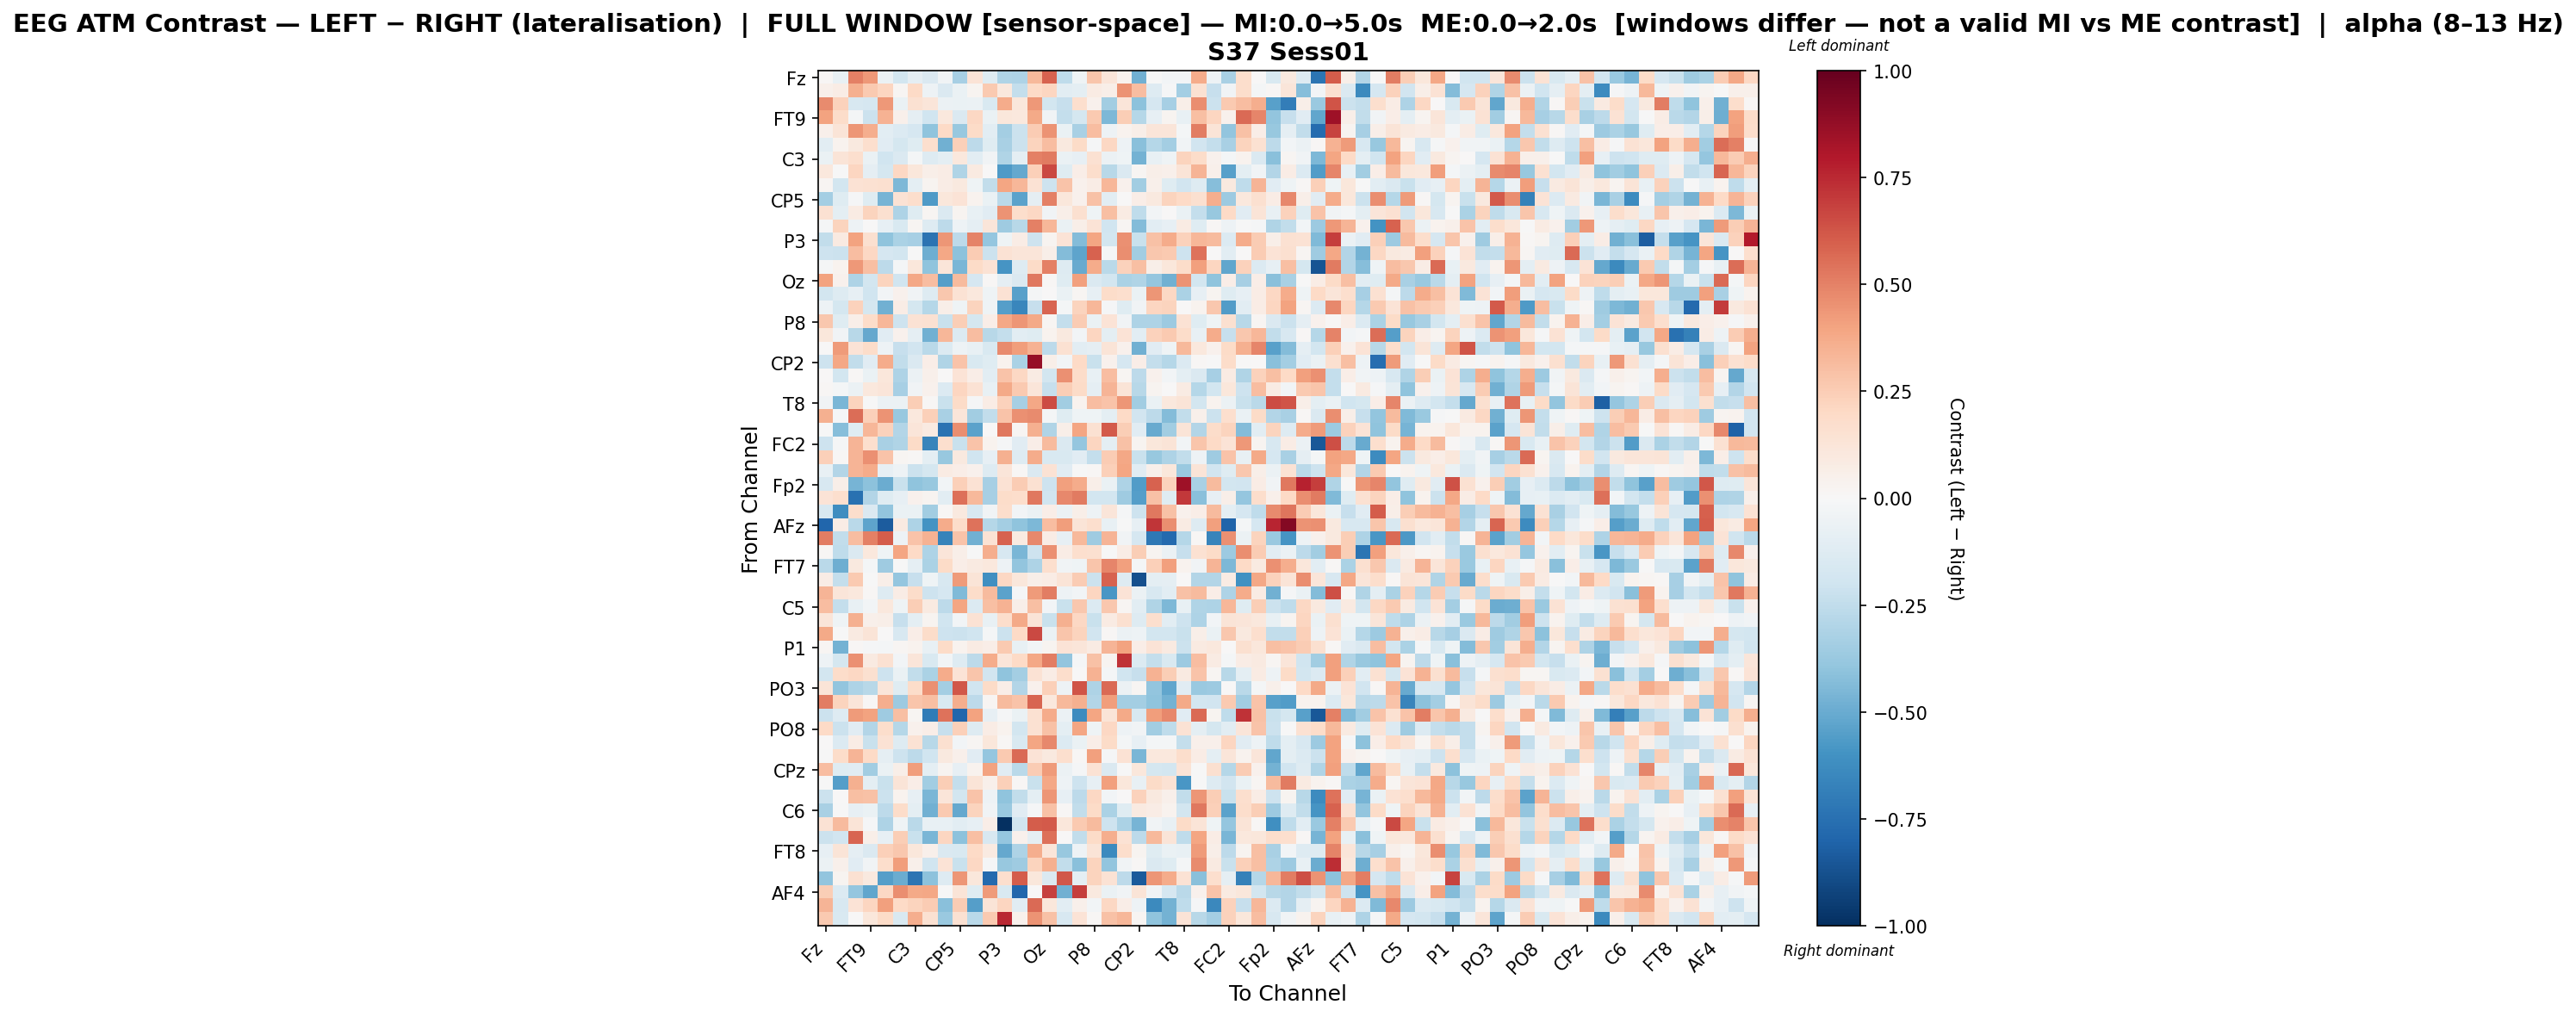

Source data for this figure (header and first rows):
, Fz, F3, F7, FT9, FC5, FC1, C3, T7, TP9, CP5, CP1, Pz, P3, P7, O1, Oz, O2, P4, P8, TP10, CP6, CP2, Cz
Fz, 0.009113, -0.07764, 0.5004, 0.4301, -0.06004, -0.1854, -0.0888, -0.1451, -0.03155, -0.3294, 0.1385, -0.1218, -0.297, -0.3082, 0.3231, 0.5925, -0.2501, -0.04432, 0.2798, 0.1239, 0.03142, -0.4838, -0.001915
F3, 0.05162, 0.07067, 0.3533, 0.2612, 0.2144, 0.01828, 0.1974, -0.05058, -0.1413, -0.06386, 0.02531, 0.265, 0.1056, -0.2393, 0.2029, 0.2115, -0.1088, -0.09835, 0.0853, 0.05931, 0.446, 0.3076, -0.1256
F7, 0.47, 0.2285, -0.1598, -0.1715, 0.4316, -0.06625, 0.1529, 0.1228, -0.05823, -0.06489, -0.05528, -0.1499, 0.3726, 0.1109, 0.4345, -0.1856, -0.2274, 0.1687, 0.04273, -0.347, 0.1231, -0.4129, -0.1698
FT9, 0.3991, 0.1844, -0.02197, -0.2161, 0.346, 0.04699, -0.08857, -0.2019, 0.1067, -0.1429, 0.209, -0.06509, 0.1144, 0.1088, 0.3781, -0.03656, -0.2403, -0.177, 0.2606, -0.4473, 0.2425, -0.2881, -0.07998
FC5, 0.04695, 0.1281, 0.4407, 0.3639, -0.1051, -0.1378, -0.166, -0.4052, 0.1961, -0.3771, 0.1942, -0.1021, -0.3363, -0.2153, 0.2547, 0.4513, -0.06952, -0.3279, 0.3119, -0.05097, 0.03643, 0.05945, 0.1186
FC1, -0.1046, 0.03464, 0.09651, 0.1692, -0.1167, -0.1778, -0.1172, 0.1644, -0.4779, 0.2353, -0.2609, -0.1217, -0.3279, -0.216, 0.2191, 0.3051, 0.09866, 0.1936, -0.01045, 0.2103, -0.04806, -0.4147, -0.2872
C3, -0.06342, 0.1265, 0.1671, -0.06553, -0.2023, -0.143, -0.01696, -0.1302, -0.09871, 0.1035, -0.1093, -0.03436, -0.299, -0.0994, 0.5052, 0.5214, -0.06846, -0.08453, 0.1514, -0.06057, -0.04249, -0.4753, -0.07176
T7, 0.106, -0.004543, 0.2135, -0.09224, -0.1795, 0.2102, 0.1145, 0.0601, 0.07653, -0.3043, 0.08701, 0.003267, -0.5646, -0.5142, 0.2409, 0.6605, -0.1174, 0.06493, 0.1761, -0.275, -0.1467, 0.01695, 0.05682
TP9, 0.02083, -0.1854, 0.1427, 0.1546, 0.1638, -0.4527, -0.1, 0.02926, 0.07084, 0.1001, -0.04168, -0.2472, 0.3961, 0.3344, 0.1455, -0.2035, 0.2819, 0.04163, 0.0766, 0.3303, 0.04262, -0.3457, 0.04765
CP5, -0.3418, -0.1184, -0.0135, -0.1197, -0.4634, 0.1473, 0.1722, -0.5656, 0.1152, 0.1349, 0.03218, -0.065, -0.2711, -0.5382, -0.08686, 0.5011, 0.1145, 0.04653, 0.2946, -0.1055, 0.003275, 0.0667, 0.1015
CP1, 0.1525, -0.09628, 0.08301, 0.2192, 0.1634, -0.3095, -0.122, 0.02037, -0.1461, 0.02756, -0.07085, -0.1127, 0.4467, 0.1775, 0.2063, -0.03639, 0.05954, 0.1564, -0.04012, 0.2992, 0.08396, -0.2541, -0.02791
Pz, -0.01491, 0.2195, -0.04785, 7.63815439332092e-05, -0.07961, -0.1503, 0.02049, -0.1326, -0.2611, -0.05112, -0.08981, 0.1216, -0.3521, -0.2759, 0.5052, 0.3344, -0.06741, 0.05473, 0.1375, -0.196, 0.01796, -0.4319, -0.1021
P3, -0.2453, 0.09364, 0.3999, 0.1578, -0.4008, -0.3185, -0.3293, -0.7417, 0.4389, -0.2609, 0.4975, -0.39, -0.04338, 0.07696, -0.2044, 0.02869, 0.1334, -0.4353, 0.3927, -0.1813, 0.4608, -0.2233, 0.2965
P7, -0.2084, -0.2162, 0.3092, 0.2054, -0.1682, -0.1851, -0.007014, -0.4898, 0.3858, -0.4093, 0.2555, -0.2137, 0.1463, 0.1189, 0.1239, 0.05794, -0.4348, -0.5303, 0.5909, -0.01499, 0.4671, -0.344, 0.2691
O1, -0.01437, 0.03568, 0.4342, 0.2972, -0.2585, -0.01879, 0.1137, -0.4055, 0.1211, -0.4533, 0.1952, 0.1425, -0.5884, -0.1296, 0.1885, 0.5029, -0.1261, -0.505, 0.3731, -0.2666, 0.2306, 0.3022, 0.05933
Oz, 0.4052, 0.04672, -0.3078, -0.1867, 0.2246, -0.1972, 0.388, 0.3102, -0.5483, 0.3137, -0.1718, 0.009634, -0.09308, -0.1442, 0.5241, 0.01324, -0.1198, 0.4109, -0.1464, -0.1852, -0.3151, -0.3014, -0.3889
O2, -0.1829, -0.1279, -0.08336, -0.2019, -0.03092, 0.03989, -0.03525, -0.1327, 0.2711, 0.1437, 0.1029, -0.04345, 0.1469, -0.5408, -0.02019, 0.006665, -0.06909, 0.01851, -0.07894, 0.1816, 0.1696, -0.06342, 0.4434
P4, -0.04999, -0.1777, 0.2277, -0.1728, -0.4783, 0.07099, -0.174, -0.2858, 0.05609, -0.04022, 0.2197, -0.03952, -0.5484, -0.6527, -0.2311, 0.5859, -0.02244, 0.2209, 0.3334, -0.01359, -0.1185, -0.03587, 0.2119
P8, 0.266, -0.1229, 0.05501, 0.1874, 0.331, -0.2077, 0.1481, 0.1505, -0.2224, 0.2496, -0.1738, 0.06985, 0.3844, 0.4452, 0.3764, 0.01592, -0.2374, 0.2566, -0.06686, 0.1397, -0.037, -0.3105, -0.3113
TP10, 0.1154, -0.03253, -0.276, -0.5081, -0.1155, 0.03937, -0.09276, -0.4826, 0.3292, -0.1401, 0.3109, -0.2759, -0.2372, -0.1087, -0.1189, 0.03699, 0.09958, -0.02431, 0.2159, -0.101, 0.1369, -0.1052, 0.233
CP6, 0.004026, 0.4225, 0.1369, 0.1813, -0.04748, -0.2305, -0.1889, -0.2673, -0.1385, -0.054, -0.07044, -0.1561, 0.476, 0.4193, 0.3455, -0.2584, 0.1521, -0.1035, -0.09244, 0.1278, 0.04106, -0.4797, -0.1166
CP2, -0.2079, 0.3859, -0.2478, -0.1112, 0.3705, -0.2488, -0.1418, 0.06955, -0.3026, 0.2829, -0.155, -0.1244, 0.03213, -0.3194, 0.8716, 0.06043, -0.02837, 0.1954, -0.2203, 0.04449, -0.1648, 0.06551, -0.2404
Cz, 0.003274, -0.1814, 0.009823, -0.06569, 0.1116, -0.3091, -0.0566, 0.04795, 0.0005406, 0.1376, 0.06733, -0.1053, 0.2872, 0.2075, 0.08199, -0.1855, 0.459, 0.1807, -0.07382, 0.3108, 0.01729, -0.2605, 0.04066
C4, 0.01104, -0.02135, -0.0587, 0.1069, 0.1231, -0.3349, -0.03786, 0.04487, -0.1363, 0.2131, 0.1439, -0.07302, 0.3814, 0.2627, 0.1182, -0.2308, 0.244, 0.1946, -0.08961, 0.3376, 0.13, -0.2789, 0.02459
T8, -0.03776, -0.4562, 0.2243, -0.002629, -0.05604, -0.06087, 0.2426, 0.01106, -0.224, 0.192, -0.01187, 0.07242, 0.2314, -0.3326, 0.3869, 0.649, -0.3507, 0.03423, 0.3113, 0.2856, 0.4446, -0.3488, -0.06773
FT10, 0.3542, -0.01433, 0.5602, 0.239, 0.4464, -0.3763, 0.1037, 0.2376, -0.3236, 0.1187, -0.3507, -0.2473, 0.2844, 0.4584, 0.4752, -0.02186, -0.1205, -0.03922, -0.04352, -0.0994, 0.2001, -0.1906, -0.2634
FC6, -0.006532, -0.4232, -0.1191, 0.3304, 0.2302, -0.296, 0.1222, 0.09314, -0.7383, 0.4676, -0.5383, 0.00178, 0.5252, 0.017, 0.3528, -0.3025, 0.06059, 0.3966, 0.156, 0.6124, 0.2445, -0.1167, -0.5002
FC2, -0.2068, -0.015, 0.34, 0.1649, -0.3233, -0.298, 0.1942, -0.6621, 0.1692, -0.2189, 0.2843, 0.0385, -0.009794, -0.1163, 0.06581, 0.3164, -0.1426, -0.3846, 0.2153, -0.09433, 0.2936, 0.02555, 0.1127
F4, 0.2401, 0.01517, 0.3416, 0.4537, 0.287, 0.02227, 0.01454, -0.09758, -0.3796, 0.09411, -0.1964, -0.08385, 0.3548, -0.1318, 0.3692, -0.1549, -0.1534, -0.1103, -0.2412, 0.2556, 0.3857, -0.2256, -0.3793
F8, -0.07545, -0.293, 0.3378, 0.3692, -0.08043, -0.05427, -0.2163, -0.173, 0.07908, 0.06795, 0.04083, -0.1303, 0.1202, 0.01406, -0.1407, 0.1415, -0.1139, -0.001839, 0.01347, 0.2364, 0.3962, -0.1167, 0.04723
Fp2, -0.1632, 0.05887, -0.4677, -0.4135, -0.4922, -0.226, -0.4039, -0.3807, -0.0237, 0.2355, 0.1426, -0.3356, 0.144, 0.2538, 0.1548, -0.2052, 0.4063, 0.3719, 0.05521, -0.0637, -0.3115, -0.5595, 0.5898
AF7, 0.1332, 0.1665, -0.7493, -0.2945, -0.118, -0.07998, 0.03942, 0.02995, -0.1067, 0.5471, 0.3214, -0.3302, 0.1875, 0.1775, 0.5235, -0.1975, 0.4817, 0.5207, -0.1826, -0.1859, -0.3542, -0.5521, 0.2933
AF3, -0.159, -0.6207, 0.1733, -0.1435, -0.397, -0.06755, -0.06913, -0.35, 0.009081, 0.09951, -0.1626, -0.03191, 0.1779, -0.02609, -0.06498, 0.06484, -0.05801, 0.05875, -0.05093, 0.1186, -0.008599, -0.2035, 0.5271
AFz, -0.7919, 0.0754, -0.2678, -0.5246, -0.8303, 0.0931, -0.3068, -0.6004, 0.37, 0.1813, 0.5418, -0.2865, -0.3392, -0.4007, -0.4463, 0.3117, 0.4142, 0.1258, 0.1674, -0.07782, -0.001811, -0.08238, 0.7147
F1, 0.509, -0.2425, 0.3089, 0.5049, 0.6085, -0.05267, 0.2825, 0.3442, -0.6646, 0.2858, -0.4773, 0.1435, 0.587, 0.08722, 0.4833, 0.07749, -0.08516, 0.3261, -0.3531, 0.3433, -0.03266, -0.1664, -0.7186
F5, 0.008345, -0.2569, -0.1444, 0.1075, -0.04009, 0.3961, 0.2003, -0.3068, 0.1237, 0.05859, -0.003019, 0.3668, -0.1608, -0.4575, -0.2105, 0.4554, 0.07317, 0.1709, 0.1563, -0.003331, 0.07152, 0.2441, 0.02948
FT7, -0.27, -0.4855, 0.09418, -0.02147, -0.3525, -0.007395, -0.09267, -0.3177, 0.1915, 0.06347, 0.09273, 0.1019, -0.04714, -0.3921, -0.3124, 0.165, -0.03772, -0.0393, 0.2745, 0.4885, 0.4071, -0.02273, 0.2368
FC3, 0.07291, -0.2396, 0.2588, -0.00197, 0.05984, -0.3905, -0.2337, -0.04603, -0.163, 0.4254, 0.1262, -0.6161, 0.2105, 0.1165, 0.05973, 0.07547, 0.1275, 0.2574, -0.2158, 0.5862, -0.1261, -0.8793, -0.09604
C1, 0.3387, 0.1173, 0.1071, 0.00879, -0.1325, 0.07211, 0.1863, -0.2039, -0.1642, -0.438, 0.1849, 0.3196, -0.5315, -0.009246, 0.4219, 0.5112, -0.05391, -0.03118, 0.2124, -0.5796, 0.1378, -0.06193, -0.1573
C5, 0.308, -0.2372, -0.07413, -0.03014, 0.1065, -0.04061, 0.2477, 0.09264, -0.2653, 0.3937, -0.1402, 0.2988, 0.346, 0.06175, 0.3007, -0.03034, -0.2247, 0.2698, -0.1367, 0.2717, 0.01938, -0.1046, -0.3002
TP7, 0.1175, -0.03944, 0.3578, 0.05091, 0.06063, -0.2279, -0.09861, 0.02705, -0.1994, -0.02577, 0.1441, -0.07253, 0.1766, 0.3762, 0.1326, -0.221, 0.3518, 0.2092, -0.2247, 0.08373, 0.1588, -0.131, 0.1692
CP3, 0.3775, -0.004602, 0.086, 0.1291, 0.006168, -0.1572, 0.06578, 0.1834, -0.2069, -0.2147, -0.2015, -0.02243, -0.2124, 0.1957, 0.664, -0.06259, 0.2763, 0.2258, -0.1916, 0.01245, -0.05501, -0.04758, -0.1809
P1, 0.0187, -0.472, 0.0147, -0.01457, -0.02092, 0.02055, 0.03177, -0.07055, 0.1919, 0.0387, 0.08193, 0.06493, 0.2627, -0.07237, -0.02791, 0.02709, 0.1404, 0.1193, 0.0828, 0.3404, 0.3997, 0.06876, 0.1373
P5, -0.05254, -0.1753, 0.4606, 0.09061, 0.1546, -0.02738, 0.1189, -0.1504, -0.02958, -0.1268, -0.2591, 0.3714, 0.1173, 0.1996, 0.3895, 0.512, -0.3944, -0.01073, 0.2963, 0.02637, 0.7224, -0.1346, -0.2412
PO7, -0.1801, 0.1851, 0.2033, 0.1633, -0.2069, -0.06533, -0.2477, -0.3192, 0.3706, 0.1376, 0.2787, -0.1891, -0.4036, -0.3406, 0.1407, 0.0739, 0.1793, 0.003099, 0.3494, -0.02263, -0.1992, -0.2313, 0.346
PO3, 0.1251, -0.3922, -0.3104, -0.281, 0.1192, -0.122, 0.1856, 0.4579, -0.3375, 0.6176, -0.2021, 0.1933, 0.06821, -0.2918, 0.0454, 0.2352, -0.0491, 0.6287, -0.3064, 0.567, -0.06138, 0.02006, -0.3977
POz, 0.5108, 0.2217, 0.1183, 0.009999, 0.3604, -0.363, 0.279, 0.3022, -0.1534, 0.3646, -0.2615, 0.0163, 0.3196, 0.2854, 0.5852, 0.1033, 0.3242, 0.3576, -0.2956, 0.4144, -0.3432, -0.3422, -0.4039
PO4, -0.2149, -0.1251, 0.4256, 0.4001, -0.3541, 0.2971, 0.01895, -0.7031, 0.5449, -0.7948, 0.3994, -0.0818, -0.008058, -0.06466, 0.1552, 0.3736, -0.06242, -0.6261, 0.3909, 0.1274, 0.3802, -0.1595, 0.4155
PO8, 0.1984, -0.2164, -0.1168, -0.2965, 0.1756, -0.283, 0.04019, 0.06373, -0.2311, 0.239, -0.1256, 0.07199, 0.03291, -0.1827, 0.1561, 0.2898, -0.09743, 0.3977, -0.04345, 0.2068, -0.05155, -0.03326, -0.3495
P6, 0.00727, -0.138, 0.0738, -0.2262, 0.1469, -0.1273, 0.1415, -0.2807, 0.1601, -0.02904, 0.01653, 0.1171, 0.009403, -0.1512, 0.3942, 0.4836, -0.1371, -0.06503, 0.06638, 0.1913, -0.0191, -0.08516, -0.01809
P2, -0.007535, 0.1838, 0.3365, 0.2027, -0.09025, -0.2083, -0.2645, -0.1985, 0.1006, 0.04835, -0.1098, -0.3843, 0.2619, 0.5662, 0.1401, 0.09798, 0.1702, 0.01104, 0.4087, -0.0152, 0.1476, -0.4535, 0.1049
CPz, 0.3064, -0.1203, -0.1162, -0.3447, -0.06975, 0.05524, 0.4188, -0.09428, 0.02925, -0.08351, 0.03559, 0.4045, -0.1147, -0.2702, 0.2554, 0.4235, -0.05609, -0.01263, 0.1457, -0.1431, -0.004592, 0.1162, -0.1764
CP4, -3.3297914912258553e-05, -0.5543, 0.3581, -0.09954, -0.2245, 0.1299, 0.06971, -0.3503, 0.2423, -0.2372, 0.1321, 0.0535, 0.2367, 0.01353, -0.2231, 0.3891, -0.05007, -0.2068, -0.08548, 0.4122, 0.1157, -0.07128, 0.1882
TP8, -0.2148, 0.004945, 0.3012, 0.2945, -0.217, 0.03726, -0.08114, -0.4536, 0.119, -0.1864, 0.2861, -0.0507, -0.4029, -0.2478, -0.09692, 0.4391, -0.08251, -0.2618, 0.2107, -0.03055, 0.001445, 0.2272, 0.09539
C6, -0.3224, -0.004281, -0.08024, -0.06738, -0.2645, 0.1871, -0.09597, -0.4799, 0.2585, -0.5142, 0.2227, -0.03638, -0.3731, -0.1127, -0.01273, 0.29, 0.01421, -0.2474, 0.1946, -0.3144, -0.1174, 0.09062, 0.07032
C2, 0.1443, 0.316, 0.1295, -0.01258, -0.3074, -0.04149, -0.2707, -0.07301, -0.07497, -0.1079, -0.08441, 0.06525, -1.0, -0.1986, 0.6051, 0.61, 0.1099, 0.2652, 0.3147, -0.2081, -0.3176, -0.4652, -0.03729
FC4, -0.212, -0.193, 0.5806, 0.05795, -0.08252, 0.2461, -0.2192, -0.4536, 0.218, -0.4104, 0.3031, -0.1575, -0.3853, 0.04405, -0.0877, 0.5501, 0.004626, -0.2423, 0.1882, 0.3652, 0.1424, -0.2618, 0.3216
FT8, -0.07952, 0.128, -0.08666, -0.1447, 0.2408, 0.2667, 0.1118, 0.05193, -0.1435, -0.1497, 0.1956, 0.09323, -0.5154, -0.312, 0.3665, 0.1241, -0.3809, -0.05212, 0.1323, -0.6333, 0.1765, 0.02531, -0.1214
F6, -0.05566, 0.05224, -0.1145, -0.03281, 0.1767, 0.415, 0.04998, -0.1984, 0.1334, -0.2189, 0.2062, -0.01011, -0.3762, -0.3544, 0.2203, 0.3528, -0.2498, -0.4141, 0.2198, -0.3945, -0.03405, 0.01323, -0.1436
AF8, -0.3916, 0.02768, 0.1519, 0.0977, -0.5476, -0.4996, -0.7291, -0.4118, -0.1289, 0.4428, 0.115, -0.7743, 0.1702, 0.6026, 0.1101, -0.1479, 0.6229, -0.09684, 0.2191, 0.146, -0.2637, -0.8387, 0.4384
... 3 more rows
